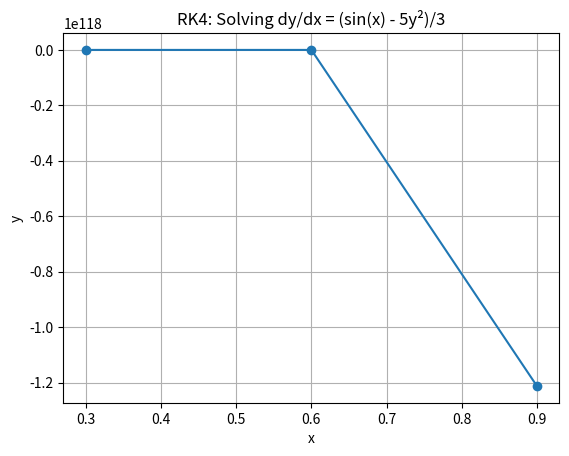

This chart was generated by the following Python code:
import math as m 
import numpy as np 
import matplotlib.pyplot as plt


#####################################################################################################

## Now we use the example from the geeks for geeks website #############

# dy/dx = (x-y)/2 Example #
# x0 = 0, y0 = 1, xf = 2, h = 0.2; #


#####################################################################################################

def dydx(x,y):
    return (x-y)/2

def runge_kutta_calc(x0 ,y0,xf ,h ): # Alternative specify the datatype x0 : float

    delta = (xf-x0)/h
    n = int ((delta))
    
    y = y0 
    for i in range(1, n+1,1) : 
    
        k1 = float(h*dydx(x0,y))
        k2 = float(h* dydx(x0 + h/2, y + k1/2))
        k3 = float(h*dydx(x0 + h/2, y + k2/2))
        k4 = float(h* dydx(x0 + h, y+k3))
        
        y += (k1 + 2*k2 + 2*k3 + k4)/6.0
        x0 +=  h 
    return y
    
# Now we test 

print(runge_kutta_calc(0,1,2,0.2))
    
# Expected output:  1.10364 


#####################################################################################################
## Now Extended for stuff like dydx = (sinx-5y^2)/3
# Expected output: Scalar RK4: y(0.9) = -1261.5, The code over will be reused also

# Vector‐based RK4 storing t[0…n], y[0…n]
def dydx(x,y):
    return (m.sin(x)-5*y**2)/3

def rungeKuttaVector(x0,y0,xf,h):
    # Initialize the arrays for the output
    n = int((xf-x0)/h)
    t = np.zeros(n+1) # Instead of including them as vector-arguments in the functions
    y = np.zeros(n+1) # This is how YOU INITIALIZE EMPTY ARRAYS in python , they become filled later

    t[0] = x0
    y[0] = y0 

    for i in range(0,n,1): # Could have just written range(n) also hehe 
        ti = t[i]
        yi = y[i]
        k1 = dydx(ti,yi)
        k2 = dydx(ti + h/2, yi + k1/2)
        k3 = dydx(ti + h/2, yi + k2/2)
        k4 = dydx(ti + h, yi + h*k3)
        y[i+1] = yi + h* (k1 + 2*k2 + 2*k3 + k4)/6.0
        t[i+1] = ti + h
    return t,y

# Now we test
x0, y0, xf, h = 0.3 , 5.0 , 0.9 , 0.3

t , y = rungeKuttaVector(x0, y0, xf, h) # This returns a two things vector like stuff like v = (t,y)
print(f" Vector RK4: y({xf}) = {y}") # Prints out vector state for a give time value 

y_scalar = runge_kutta_calc(x0, y0, xf, h) # Vector code using 
print (f"Scalar RK4: y(0.9) = {y_scalar}")

#####################################################################################################
plt.plot(t, y, marker='o')
plt.title("RK4: Solving dy/dx = (sin(x) - 5y²)/3")
plt.xlabel("x")
plt.ylabel("y")
plt.grid(True)
plt.show()

#####################################################################################################
